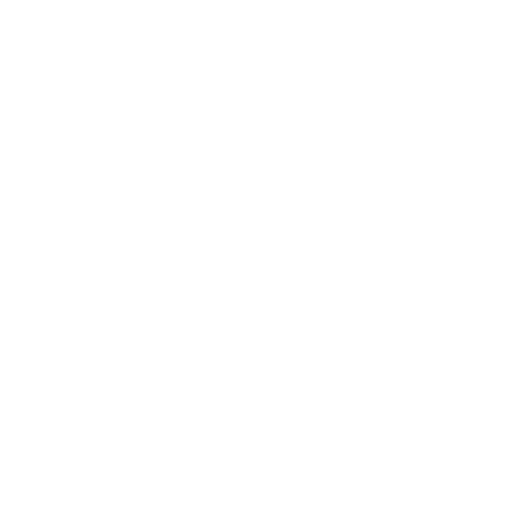
t = 0.00 s
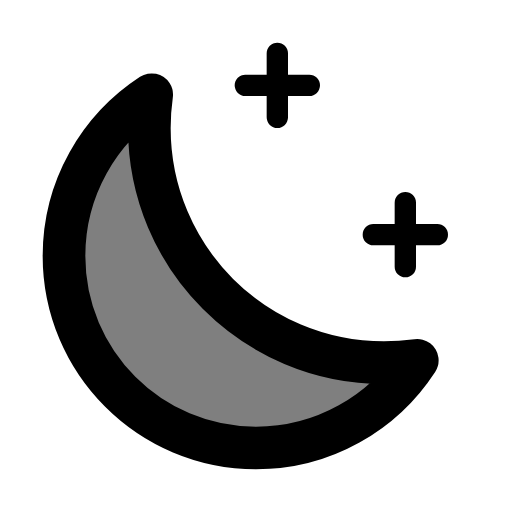
t = 1.75 s
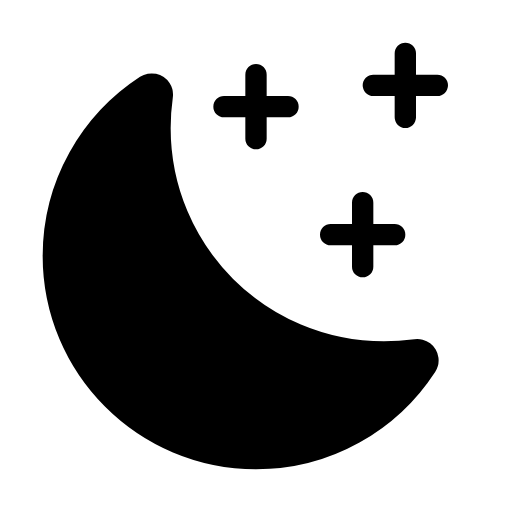
t = 3.50 s
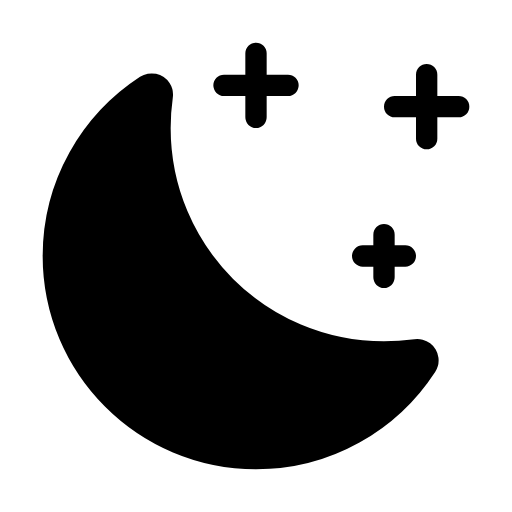
t = 5.20 s
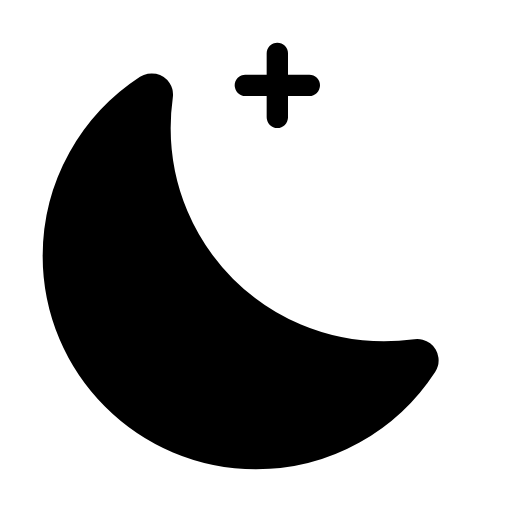
t = 6.90 s
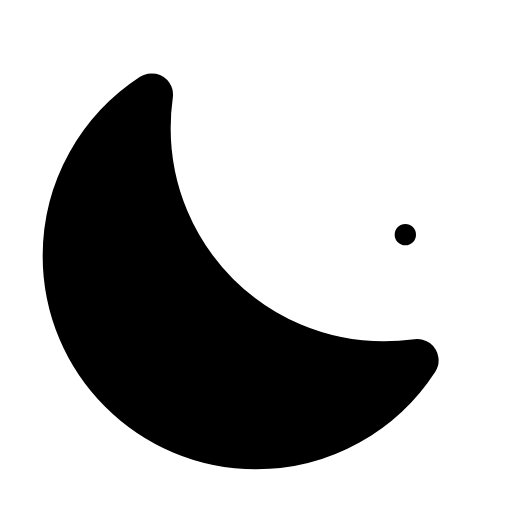
t = 8.70 s

The animated SVG that drew these frames (rendered in a browser with its animation timeline set to each time). Animation: 19 SMIL elements (animate=11,set=8); one cycle of 8.70 s.

<svg xmlns="http://www.w3.org/2000/svg" width="24" height="24" viewBox="0 0 24 24">
    <g fill="none" stroke="currentColor" stroke-linecap="round" stroke-linejoin="round" stroke-width="1"
       stroke-dasharray="4" stroke-dashoffset="4">
        <path d="M13 4h1.5M13 4h-1.5M13 4v1.5M13 4v-1.5">
            <animate id="loop" attributeName="stroke-dashoffset" values="4;0" begin="0.7s;loop.begin+6s" dur="0.4s"
                     fill="freeze"/>
            <animate attributeName="stroke-dashoffset" values="4;0" begin="loop.begin+2s;loop.begin+4s" dur="0.4s"
                     fill="freeze"/>
            <animate attributeName="stroke-dashoffset" values="0;4"
                     begin="loop.begin+1.2s;loop.begin+3.2s;loop.begin+5.2s" dur="0.4s" fill="freeze"/>
            <set attributeName="d" to="M12 5h1.5M12 5h-1.5M12 5v1.5M12 5v-1.5" begin="loop.begin+1.8s"/>
            <set attributeName="d" to="M12 4h1.5M12 4h-1.5M12 4v1.5M12 4v-1.5" begin="loop.begin+3.8s"/>
            <set attributeName="d" to="M13 4h1.5M13 4h-1.5M13 4v1.5M13 4v-1.5" begin="loop.begin+5.8s"/>
        </path>
        <path d="M19 11h1.5M19 11h-1.5M19 11v1.5M19 11v-1.5">
            <animate id="loop2" attributeName="stroke-dashoffset" values="4;0" begin="1.1s;loop2.begin+6s" dur="0.4s"
                     fill="freeze"/>
            <animate attributeName="stroke-dashoffset" values="4;0" begin="loop2.begin+2s;loop2.begin+4s" dur="0.4s"
                     fill="freeze"/>
            <animate attributeName="stroke-dashoffset" values="0;4"
                     begin="loop2.begin+1.2s;loop2.begin+3.2s;loop2.begin+5.2s" dur="0.4s" fill="freeze"/>
            <set attributeName="d" to="M17 11h1.5M17 11h-1.5M17 11v1.5M17 11v-1.5" begin="loop2.begin+1.8s"/>
            <set attributeName="d" to="M18 12h1.5M18 12h-1.5M18 12v1.5M18 12v-1.5" begin="loop2.begin+3.8s"/>
            <set attributeName="d" to="M19 11h1.5M19 11h-1.5M19 11v1.5M19 11v-1.5" begin="loop2.begin+5.8s"/>
        </path>
        <path d="M19 4h1.5M19 4h-1.5M19 4v1.5M19 4v-1.5">
            <animate id="loop3" attributeName="stroke-dashoffset" values="4;0" begin="2.9s;loop3.begin+6s" dur="0.4s"
                     fill="freeze"/>
            <animate attributeName="stroke-dashoffset" values="4;0" begin="loop3.begin+2s" dur="0.4s" fill="freeze"/>
            <animate attributeName="stroke-dashoffset" values="0;4" begin="loop3.begin+1.2s;loop3.begin+3.2s" dur="0.4s"
                     fill="freeze"/>
            <set attributeName="d" to="M20 5h1.5M20 5h-1.5M20 5v1.5M20 5v-1.5" begin="loop3.begin+1.8s"/>
            <set attributeName="d" to="M19 4h1.5M19 4h-1.5M19 4v1.5M19 4v-1.5" begin="loop3.begin+5.8s"/>
        </path>
    </g>
    <g fill="currentColor" fill-opacity="0" stroke="currentColor" stroke-linecap="round" stroke-linejoin="round"
       stroke-width="2">
        <path
            d="M7 6 C7 12.08 11.92 17 18 17 C18.53 17 19.05 16.96 19.56 16.89 C17.95 19.36 15.17 21 12 21 C7.03 21 3 16.97 3 12 C3 8.83 4.64 6.05 7.11 4.44 C7.04 4.95 7 5.47 7 6 Z"
            stroke-dashoffset="56" stroke-dasharray="56">
            <animate attributeName="stroke-dashoffset" values="56;0" dur="0.6s" fill="freeze"/>
            <animate attributeName="fill-opacity" values="0;1" begin="1.5s" dur="0.5s" fill="freeze"/>
        </path>
    </g>
</svg>
